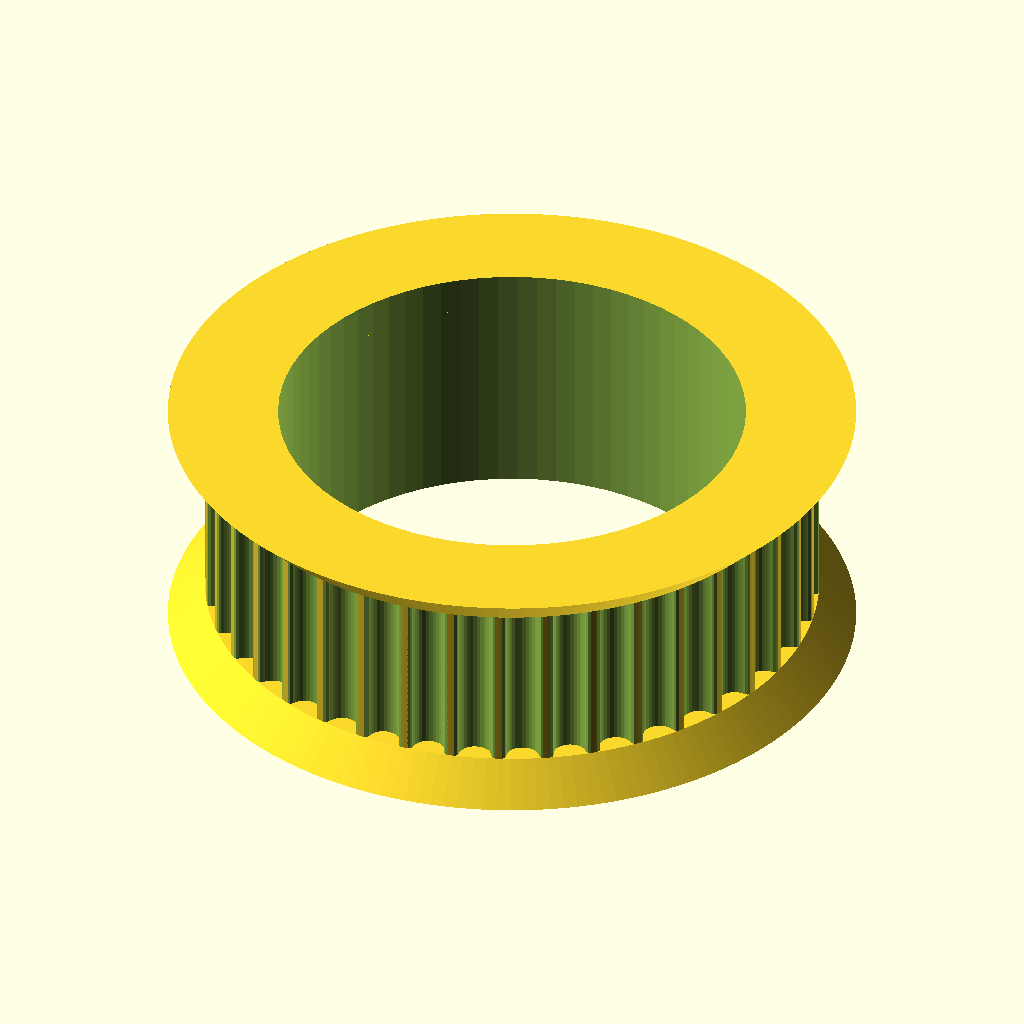
Cell 1: the model at its default parameters.
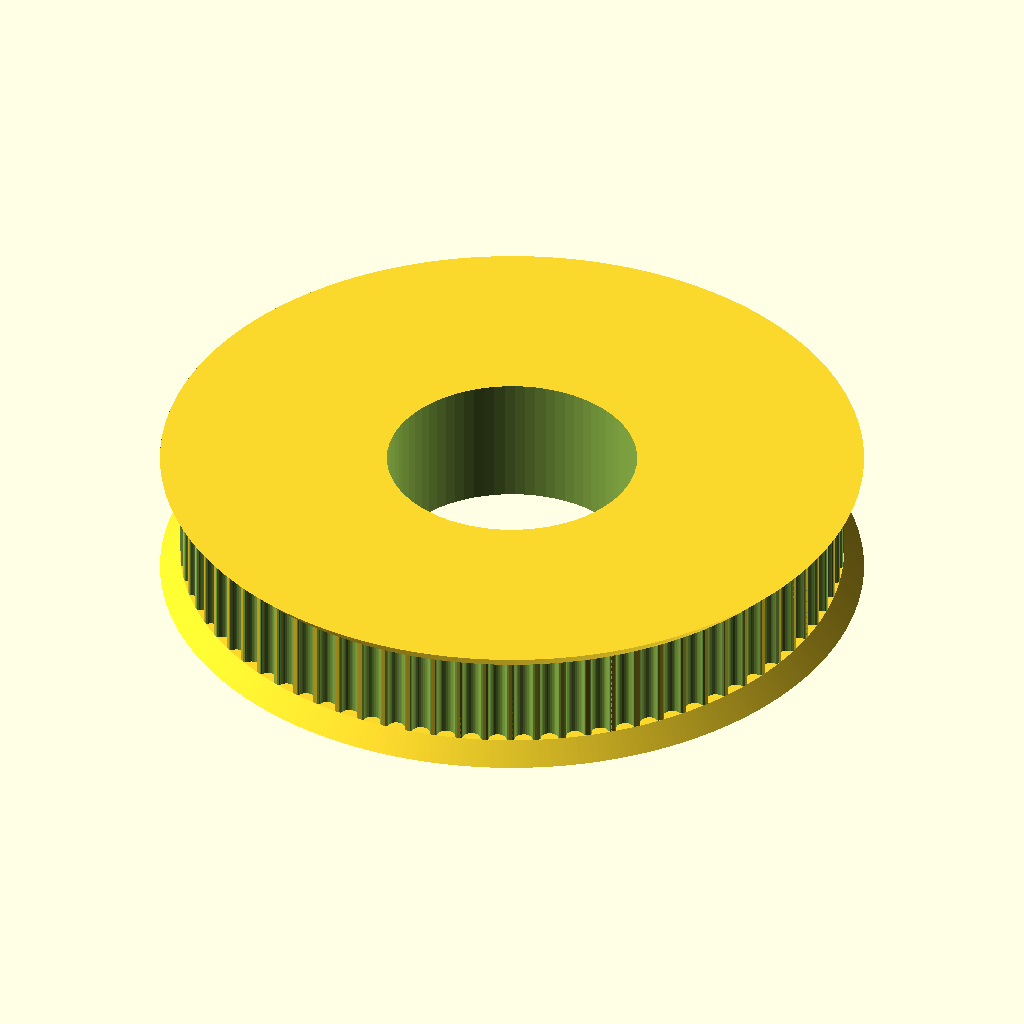
Cell 2: the same model with teeth = 80.
The same orthographic view direction (rotation 55°, 0°, 25°; colour scheme Cornfield) for every cell, with the view re-fitted per cell, so scale and position can differ between cells.
OpenSCAD source file xml/Nueva carpeta/pulley.scad:
// Parametric Pulley with multiple belt profiles
// by droftarts January 2012

// Based on pulleys by:
// http://www.thingiverse.com/thing:11256 by me!
// https://github.com/prusajr/PrusaMendel by Josef Prusa
// http://www.thingiverse.com/thing:3104 by GilesBathgate
// http://www.thingiverse.com/thing:2079 by nophead

// dxf tooth data from http://oem.cadregister.com/asp/PPOW_Entry.asp?company=915217&elementID=07807803/METRIC/URETH/WV0025/F
// pulley diameter checked and modelled from data at http://www.sdp-si.com/D265/HTML/D265T016.html

/**
 * @name Pulley
 * @category Printed
 * @using 1 x m3 nut, normal or nyloc
 * @using 1 x m3x10 set screw or 1 x m3x8 grub screw
 */


// tuneable constants

teeth = 40;			// Number of teeth, standard Mendel T5 belt = 8, gives Outside Diameter of 11.88mm
profile = 12;		// 1=MXL 2=40DP 3=XL 4=H 5=T2.5 6=T5 7=T10 8=AT5 9=HTD_3mm 10=HTD_5mm 11=HTD_8mm 12=GT2_2mm 13=GT2_3mm 14=GT2_5mm

motor_shaft = 19;	// NEMA17 motor shaft exact diameter = 5
m3_dia = 3.2;		// 3mm hole diameter
m3_nut_hex = 1;		// 1 for hex, 0 for square nut
m3_nut_flats = 6.4;	// normal M3 hex nut exact width = 5.5
m3_nut_depth = 2.7;	// normal M3 hex nut exact depth = 2.4, nyloc = 4

retainer = 1;		// Belt retainer above teeth, 0 = No, 1 = Yes
retainer_ht = 1.5;	// height of retainer flange over pulley, standard = 1.5
idler = 1;			// Belt retainer below teeth, 0 = No, 1 = Yes
idler_ht = 1.5;		// height of idler flange over pulley, standard = 1.5

pulley_t_ht = 7;	// length of toothed part of pulley, standard = 12
pulley_b_ht = 1;		// pulley base height, standard = 8. Set to same as idler_ht if you want an idler but no pulley.
pulley_b_dia = 20;	// pulley base diameter, standard = 20
no_of_nuts = 1;		// number of captive nuts required, standard = 1
nut_angle = 90;		// angle between nuts, standard = 90
nut_shaft_distance = 1.2;	// distance between inner face of nut and shaft, can be negative.


//	********************************
//	** Scaling tooth for good fit **
//	********************************
/*	To improve fit of belt to pulley, set the following constant. Decrease or increase by 0.1mm at a time. We are modelling the *BELT* tooth here, not the tooth on the pulley. Increasing the number will *decrease* the pulley tooth size. Increasing the tooth width will also scale proportionately the tooth depth, to maintain the shape of the tooth, and increase how far into the pulley the tooth is indented. Can be negative */

additional_tooth_width = 0.2; //mm

//	If you need more tooth depth than this provides, adjust the following constant. However, this will cause the shape of the tooth to change.

additional_tooth_depth = 0; //mm

// calculated constants

nut_elevation = pulley_b_ht/2;
m3_nut_points = 2*((m3_nut_flats/2)/cos(30)); // This is needed for the nut trap

// The following set the pulley diameter for a given number of teeth

MXL_pulley_dia = tooth_spacing (2.032,0.254);
40DP_pulley_dia = tooth_spacing (2.07264,0.1778);
XL_pulley_dia = tooth_spacing (5.08,0.254);
H_pulley_dia = tooth_spacing (9.525,0.381);
T2_5_pulley_dia = tooth_spaceing_curvefit (0.7467,0.796,1.026);
T5_pulley_dia = tooth_spaceing_curvefit (0.6523,1.591,1.064);
T10_pulley_dia = tooth_spacing (10,0.93);
AT5_pulley_dia = tooth_spaceing_curvefit (0.6523,1.591,1.064);
HTD_3mm_pulley_dia = tooth_spacing (3,0.381);
HTD_5mm_pulley_dia = tooth_spacing (5,0.5715);
HTD_8mm_pulley_dia = tooth_spacing (8,0.6858);
GT2_2mm_pulley_dia = tooth_spacing (2,0.254);
GT2_3mm_pulley_dia = tooth_spacing (3,0.381);
GT2_5mm_pulley_dia = tooth_spacing (5,0.5715);

// The following calls the pulley creation part, and passes the pulley diameter and tooth width to that module

if ( profile == 1 ) { pulley ( "MXL" , MXL_pulley_dia , 0.508 , 1.321 ); }
if ( profile == 2 ) { pulley ( "40 D.P." , 40DP_pulley_dia , 0.457 , 1.226 ); }
if ( profile == 3 ) { pulley ( "XL" , XL_pulley_dia , 1.27, 3.051 ); }
if ( profile == 4 ) { pulley ( "H" , H_pulley_dia ,1.905 , 5.359 ); }
if ( profile == 5 ) { pulley ( "T2.5" , T2_5_pulley_dia , 0.7 , 1.678 ); }
if ( profile == 6 ) { pulley ( "T5" , T5_pulley_dia , 1.19 , 3.264 ); }
if ( profile == 7 ) { pulley ( "T10" , T10_pulley_dia , 2.5 , 6.13 ); }
if ( profile == 8 ) { pulley ( "AT5" , AT5_pulley_dia , 1.19 , 4.268 ); }
if ( profile == 9 ) { pulley ( "HTD 3mm" , HTD_3mm_pulley_dia , 1.289 , 2.27 ); }
if ( profile == 10 ) { pulley ( "HTD 5mm" , HTD_5mm_pulley_dia , 2.199 , 3.781 ); }
if ( profile == 11 ) { pulley ( "HTD 8mm" , HTD_8mm_pulley_dia , 3.607 , 6.603 ); }
if ( profile == 12 ) { pulley ( "GT2 2mm" , GT2_2mm_pulley_dia , 0.764 , 1.494 ); }
if ( profile == 13 ) { pulley ( "GT2 3mm" , GT2_3mm_pulley_dia , 1.169 , 2.31 ); }
if ( profile == 14 ) { pulley ( "GT2 5mm" , GT2_5mm_pulley_dia , 1.969 , 3.952 ); }

// Functions

function tooth_spaceing_curvefit (b,c,d)
	= ((c * pow(teeth,d)) / (b + pow(teeth,d))) * teeth ;

function tooth_spacing(tooth_pitch,pitch_line_offset)
	= (2*((teeth*tooth_pitch)/(3.14159265*2)-pitch_line_offset)) ;

// Main Module

module pulley( belt_type , pulley_OD , tooth_depth , tooth_width )
	{
	echo (str("Belt type = ",belt_type,"; Number of teeth = ",teeth,"; Pulley Outside Diameter = ",pulley_OD,"mm "));
	tooth_distance_from_centre = sqrt( pow(pulley_OD/2,2) - pow((tooth_width+additional_tooth_width)/2,2));
	tooth_width_scale = (tooth_width + additional_tooth_width ) / tooth_width;
	tooth_depth_scale = ((tooth_depth + additional_tooth_depth ) / tooth_depth) ;


//	************************************************************************
//	*** uncomment the following line if pulley is wider than puller base ***
//	************************************************************************

//	translate ([0,0, pulley_b_ht + pulley_t_ht + retainer_ht ]) rotate ([0,180,0])

	difference()
	 {	 
		union()
		{
			//base
	
			if ( pulley_b_ht < 2 ) { echo ("CAN'T DRAW PULLEY BASE, HEIGHT LESS THAN 2!!!"); } else {
				rotate_extrude($fn=pulley_b_dia*2)
				{
						square([pulley_b_dia/2-1,pulley_b_ht]);
						square([pulley_b_dia/2,pulley_b_ht-1]);
						translate([pulley_b_dia/2-1,pulley_b_ht-1]) circle(1);
				}
			}
	
		difference()
			{
			//shaft - diameter is outside diameter of pulley
			
			translate([0,0,pulley_b_ht]) 
			rotate ([0,0,360/(teeth*4)]) 
			cylinder(r=pulley_OD/2,h=pulley_t_ht, $fn=teeth*4);
	
			//teeth - cut out of shaft
		
			for(i=[1:teeth]) 
			rotate([0,0,i*(360/teeth)])
			translate([0,-tooth_distance_from_centre,pulley_b_ht -1]) 
			scale ([ tooth_width_scale , tooth_depth_scale , 1 ]) 
			{
			if ( profile == 1 ) { MXL();}
			if ( profile == 2 ) { 40DP();}
			if ( profile == 3 ) { XL();}
			if ( profile == 4 ) { H();}
			if ( profile == 5 ) { T2_5();}
			if ( profile == 6 ) { T5();}
			if ( profile == 7 ) { T10();}
			if ( profile == 8 ) { AT5();}
			if ( profile == 9 ) { HTD_3mm();}
			if ( profile == 10 ) { HTD_5mm();}
			if ( profile == 11 ) { HTD_8mm();}
			if ( profile == 12 ) { GT2_2mm();}
			if ( profile == 13 ) { GT2_3mm();}
			if ( profile == 14 ) { GT2_5mm();}
			}

			}
			
		//belt retainer / idler
		if ( retainer > 0 ) {translate ([0,0, pulley_b_ht + pulley_t_ht ]) 
		rotate_extrude($fn=teeth*4)  
		polygon([[0,0],[pulley_OD/2,0],[pulley_OD/2 + retainer_ht , retainer_ht],[0 , retainer_ht],[0,0]]);}
		
		if ( idler > 0 ) {translate ([0,0, pulley_b_ht - idler_ht ]) 
		rotate_extrude($fn=teeth*4)  
		polygon([[0,0],[pulley_OD/2 + idler_ht,0],[pulley_OD/2 , idler_ht],[0 , idler_ht],[0,0]]);}
	
		}
	   
		//hole for motor shaft
		translate([0,0,-1])cylinder(r=motor_shaft/2,h=pulley_b_ht + pulley_t_ht + retainer_ht + 2,$fn=motor_shaft*4);
				
		//captive nut and grub screw holes
	
		if ( pulley_b_ht < m3_nut_flats ) { echo ("CAN'T DRAW CAPTIVE NUTS, HEIGHT LESS THAN NUT DIAMETER!!!"); } else {
		if ( (pulley_b_dia - motor_shaft)/2 < m3_nut_depth + 3 ) { echo ("CAN'T DRAW CAPTIVE NUTS, DIAMETER TOO SMALL FOR NUT DEPTH!!!"); } else {
	
			for(j=[1:no_of_nuts]) rotate([0,0,j*nut_angle])
			translate([0,0,nut_elevation])rotate([90,0,0])
	
			union()
			{
				//entrance
				translate([0,-pulley_b_ht/4-0.5,motor_shaft/2+m3_nut_depth/2+nut_shaft_distance]) cube([m3_nut_flats,pulley_b_ht/2+1,m3_nut_depth],center=true);
	
				//nut
				if ( m3_nut_hex > 0 )
					{
						// hex nut
						translate([0,0.25,motor_shaft/2+m3_nut_depth/2+nut_shaft_distance]) rotate([0,0,30]) cylinder(r=m3_nut_points/2,h=m3_nut_depth,center=true,$fn=6);
					} else {
						// square nut
						translate([0,0.25,motor_shaft/2+m3_nut_depth/2+nut_shaft_distance]) cube([m3_nut_flats,m3_nut_flats,m3_nut_depth],center=true);
					}
	
				//grub screw hole
				rotate([0,0,22.5])cylinder(r=m3_dia/2,h=pulley_b_dia/2+1,$fn=38);
			}
		}}
	 }
	   
	}


// Tooth profile modules

module MXL()
	{
	linear_extrude(height=pulley_t_ht+2) polygon([[-0.660421,-0.5],[-0.660421,0],[-0.621898,0.006033],[-0.587714,0.023037],[-0.560056,0.049424],[-0.541182,0.083609],[-0.417357,0.424392],[-0.398413,0.458752],[-0.370649,0.48514],[-0.336324,0.502074],[-0.297744,0.508035],[0.297744,0.508035],[0.336268,0.502074],[0.370452,0.48514],[0.39811,0.458752],[0.416983,0.424392],[0.540808,0.083609],[0.559752,0.049424],[0.587516,0.023037],[0.621841,0.006033],[0.660421,0],[0.660421,-0.5]]);
	}

module 40DP()
	{
	linear_extrude(height=pulley_t_ht+2) polygon([[-0.612775,-0.5],[-0.612775,0],[-0.574719,0.010187],[-0.546453,0.0381],[-0.355953,0.3683],[-0.327604,0.405408],[-0.291086,0.433388],[-0.248548,0.451049],[-0.202142,0.4572],[0.202494,0.4572],[0.248653,0.451049],[0.291042,0.433388],[0.327609,0.405408],[0.356306,0.3683],[0.546806,0.0381],[0.574499,0.010187],[0.612775,0],[0.612775,-0.5]]);
	}

module XL()
	{
	linear_extrude(height=pulley_t_ht+2) polygon([[-1.525411,-1],[-1.525411,0],[-1.41777,0.015495],[-1.320712,0.059664],[-1.239661,0.129034],[-1.180042,0.220133],[-0.793044,1.050219],[-0.733574,1.141021],[-0.652507,1.210425],[-0.555366,1.254759],[-0.447675,1.270353],[0.447675,1.270353],[0.555366,1.254759],[0.652507,1.210425],[0.733574,1.141021],[0.793044,1.050219],[1.180042,0.220133],[1.239711,0.129034],[1.320844,0.059664],[1.417919,0.015495],[1.525411,0],[1.525411,-1]]);
	}

module H()
	{
	linear_extrude(height=pulley_t_ht+2) polygon([[-2.6797,-1],[-2.6797,0],[-2.600907,0.006138],[-2.525342,0.024024],[-2.45412,0.052881],[-2.388351,0.091909],[-2.329145,0.140328],[-2.277614,0.197358],[-2.234875,0.262205],[-2.202032,0.334091],[-1.75224,1.57093],[-1.719538,1.642815],[-1.676883,1.707663],[-1.62542,1.764693],[-1.566256,1.813112],[-1.500512,1.85214],[-1.4293,1.880997],[-1.353742,1.898883],[-1.274949,1.905021],[1.275281,1.905021],[1.354056,1.898883],[1.429576,1.880997],[1.500731,1.85214],[1.566411,1.813112],[1.625508,1.764693],[1.676919,1.707663],[1.719531,1.642815],[1.752233,1.57093],[2.20273,0.334091],[2.235433,0.262205],[2.278045,0.197358],[2.329455,0.140328],[2.388553,0.091909],[2.454233,0.052881],[2.525384,0.024024],[2.600904,0.006138],[2.6797,0],[2.6797,-1]]);
	}

module T2_5()
	{
	linear_extrude(height=pulley_t_ht+2) polygon([[-0.839258,-0.5],[-0.839258,0],[-0.770246,0.021652],[-0.726369,0.079022],[-0.529167,0.620889],[-0.485025,0.67826],[-0.416278,0.699911],[0.416278,0.699911],[0.484849,0.67826],[0.528814,0.620889],[0.726369,0.079022],[0.770114,0.021652],[0.839258,0],[0.839258,-0.5]]);
	}

module T5()
	{
	linear_extrude(height=pulley_t_ht+2) polygon([[-1.632126,-0.5],[-1.632126,0],[-1.568549,0.004939],[-1.507539,0.019367],[-1.450023,0.042686],[-1.396912,0.074224],[-1.349125,0.113379],[-1.307581,0.159508],[-1.273186,0.211991],[-1.246868,0.270192],[-1.009802,0.920362],[-0.983414,0.978433],[-0.949018,1.030788],[-0.907524,1.076798],[-0.859829,1.115847],[-0.80682,1.147314],[-0.749402,1.170562],[-0.688471,1.184956],[-0.624921,1.189895],[0.624971,1.189895],[0.688622,1.184956],[0.749607,1.170562],[0.807043,1.147314],[0.860055,1.115847],[0.907754,1.076798],[0.949269,1.030788],[0.9837,0.978433],[1.010193,0.920362],[1.246907,0.270192],[1.273295,0.211991],[1.307726,0.159508],[1.349276,0.113379],[1.397039,0.074224],[1.450111,0.042686],[1.507589,0.019367],[1.568563,0.004939],[1.632126,0],[1.632126,-0.5]]);
	}

module T10()
	{
	linear_extrude(height=pulley_t_ht+2) polygon([[-3.06511,-1],[-3.06511,0],[-2.971998,0.007239],[-2.882718,0.028344],[-2.79859,0.062396],[-2.720931,0.108479],[-2.651061,0.165675],[-2.590298,0.233065],[-2.539962,0.309732],[-2.501371,0.394759],[-1.879071,2.105025],[-1.840363,2.190052],[-1.789939,2.266719],[-1.729114,2.334109],[-1.659202,2.391304],[-1.581518,2.437387],[-1.497376,2.47144],[-1.408092,2.492545],[-1.314979,2.499784],[1.314979,2.499784],[1.408091,2.492545],[1.497371,2.47144],[1.581499,2.437387],[1.659158,2.391304],[1.729028,2.334109],[1.789791,2.266719],[1.840127,2.190052],[1.878718,2.105025],[2.501018,0.394759],[2.539726,0.309732],[2.59015,0.233065],[2.650975,0.165675],[2.720887,0.108479],[2.798571,0.062396],[2.882713,0.028344],[2.971997,0.007239],[3.06511,0],[3.06511,-1]]);
	}

module AT5()
	{
	linear_extrude(height=pulley_t_ht+2) polygon([[-2.134129,-0.75],[-2.134129,0],[-2.058023,0.005488],[-1.984595,0.021547],[-1.914806,0.047569],[-1.849614,0.082947],[-1.789978,0.127073],[-1.736857,0.179338],[-1.691211,0.239136],[-1.653999,0.305859],[-1.349199,0.959203],[-1.286933,1.054635],[-1.201914,1.127346],[-1.099961,1.173664],[-0.986896,1.18992],[0.986543,1.18992],[1.099614,1.173664],[1.201605,1.127346],[1.286729,1.054635],[1.349199,0.959203],[1.653646,0.305859],[1.690859,0.239136],[1.73651,0.179338],[1.789644,0.127073],[1.849305,0.082947],[1.914539,0.047569],[1.984392,0.021547],[2.057906,0.005488],[2.134129,0],[2.134129,-0.75]]);
	}

module HTD_3mm()
	{
	linear_extrude(height=pulley_t_ht+2) polygon([[-1.135062,-0.5],[-1.135062,0],[-1.048323,0.015484],[-0.974284,0.058517],[-0.919162,0.123974],[-0.889176,0.206728],[-0.81721,0.579614],[-0.800806,0.653232],[-0.778384,0.72416],[-0.750244,0.792137],[-0.716685,0.856903],[-0.678005,0.918199],[-0.634505,0.975764],[-0.586483,1.029338],[-0.534238,1.078662],[-0.47807,1.123476],[-0.418278,1.16352],[-0.355162,1.198533],[-0.289019,1.228257],[-0.22015,1.25243],[-0.148854,1.270793],[-0.07543,1.283087],[-0.000176,1.28905],[0.075081,1.283145],[0.148515,1.270895],[0.219827,1.252561],[0.288716,1.228406],[0.354879,1.19869],[0.418018,1.163675],[0.477831,1.123623],[0.534017,1.078795],[0.586276,1.029452],[0.634307,0.975857],[0.677809,0.91827],[0.716481,0.856953],[0.750022,0.792167],[0.778133,0.724174],[0.800511,0.653236],[0.816857,0.579614],[0.888471,0.206728],[0.919014,0.123974],[0.974328,0.058517],[1.048362,0.015484],[1.135062,0],[1.135062,-0.5]]);
	}

module HTD_5mm()
	{
	linear_extrude(height=pulley_t_ht+2) polygon([[-1.89036,-0.75],[-1.89036,0],[-1.741168,0.02669],[-1.61387,0.100806],[-1.518984,0.21342],[-1.467026,0.3556],[-1.427162,0.960967],[-1.398568,1.089602],[-1.359437,1.213531],[-1.310296,1.332296],[-1.251672,1.445441],[-1.184092,1.552509],[-1.108081,1.653042],[-1.024167,1.746585],[-0.932877,1.832681],[-0.834736,1.910872],[-0.730271,1.980701],[-0.62001,2.041713],[-0.504478,2.09345],[-0.384202,2.135455],[-0.259708,2.167271],[-0.131524,2.188443],[-0.000176,2.198511],[0.131296,2.188504],[0.259588,2.167387],[0.384174,2.135616],[0.504527,2.093648],[0.620123,2.04194],[0.730433,1.980949],[0.834934,1.911132],[0.933097,1.832945],[1.024398,1.746846],[1.108311,1.653291],[1.184308,1.552736],[1.251865,1.445639],[1.310455,1.332457],[1.359552,1.213647],[1.39863,1.089664],[1.427162,0.960967],[1.467026,0.3556],[1.518984,0.21342],[1.61387,0.100806],[1.741168,0.02669],[1.89036,0],[1.89036,-0.75]]);
	}

module HTD_8mm()
	{
	linear_extrude(height=pulley_t_ht+2) polygon([[-3.301471,-1],[-3.301471,0],[-3.16611,0.012093],[-3.038062,0.047068],[-2.919646,0.10297],[-2.813182,0.177844],[-2.720989,0.269734],[-2.645387,0.376684],[-2.588694,0.496739],[-2.553229,0.627944],[-2.460801,1.470025],[-2.411413,1.691917],[-2.343887,1.905691],[-2.259126,2.110563],[-2.158035,2.30575],[-2.041518,2.490467],[-1.910478,2.66393],[-1.76582,2.825356],[-1.608446,2.973961],[-1.439261,3.10896],[-1.259169,3.22957],[-1.069074,3.335006],[-0.869878,3.424485],[-0.662487,3.497224],[-0.447804,3.552437],[-0.226732,3.589341],[-0.000176,3.607153],[0.226511,3.589461],[0.447712,3.552654],[0.66252,3.497516],[0.870027,3.424833],[1.069329,3.33539],[1.259517,3.229973],[1.439687,3.109367],[1.608931,2.974358],[1.766344,2.825731],[1.911018,2.664271],[2.042047,2.490765],[2.158526,2.305998],[2.259547,2.110755],[2.344204,1.905821],[2.411591,1.691983],[2.460801,1.470025],[2.553229,0.627944],[2.588592,0.496739],[2.645238,0.376684],[2.720834,0.269734],[2.81305,0.177844],[2.919553,0.10297],[3.038012,0.047068],[3.166095,0.012093],[3.301471,0],[3.301471,-1]]);
	}

module GT2_2mm()
	{
	linear_extrude(height=pulley_t_ht+2) polygon([[0.747183,-0.5],[0.747183,0],[0.647876,0.037218],[0.598311,0.130528],[0.578556,0.238423],[0.547158,0.343077],[0.504649,0.443762],[0.451556,0.53975],[0.358229,0.636924],[0.2484,0.707276],[0.127259,0.750044],[0,0.76447],[-0.127259,0.750044],[-0.2484,0.707276],[-0.358229,0.636924],[-0.451556,0.53975],[-0.504797,0.443762],[-0.547291,0.343077],[-0.578605,0.238423],[-0.598311,0.130528],[-0.648009,0.037218],[-0.747183,0],[-0.747183,-0.5]]);
	}

module GT2_3mm()
	{
	linear_extrude(height=pulley_t_ht+2) polygon([[-1.155171,-0.5],[-1.155171,0],[-1.065317,0.016448],[-0.989057,0.062001],[-0.93297,0.130969],[-0.90364,0.217664],[-0.863705,0.408181],[-0.800056,0.591388],[-0.713587,0.765004],[-0.60519,0.926747],[-0.469751,1.032548],[-0.320719,1.108119],[-0.162625,1.153462],[0,1.168577],[0.162625,1.153462],[0.320719,1.108119],[0.469751,1.032548],[0.60519,0.926747],[0.713587,0.765004],[0.800056,0.591388],[0.863705,0.408181],[0.90364,0.217664],[0.932921,0.130969],[0.988924,0.062001],[1.065168,0.016448],[1.155171,0],[1.155171,-0.5]]);
	}

module GT2_5mm()
	{
	linear_extrude(height=pulley_t_ht+2) polygon([[-1.975908,-0.75],[-1.975908,0],[-1.797959,0.03212],[-1.646634,0.121224],[-1.534534,0.256431],[-1.474258,0.426861],[-1.446911,0.570808],[-1.411774,0.712722],[-1.368964,0.852287],[-1.318597,0.989189],[-1.260788,1.123115],[-1.195654,1.25375],[-1.12331,1.380781],[-1.043869,1.503892],[-0.935264,1.612278],[-0.817959,1.706414],[-0.693181,1.786237],[-0.562151,1.851687],[-0.426095,1.9027],[-0.286235,1.939214],[-0.143795,1.961168],[0,1.9685],[0.143796,1.961168],[0.286235,1.939214],[0.426095,1.9027],[0.562151,1.851687],[0.693181,1.786237],[0.817959,1.706414],[0.935263,1.612278],[1.043869,1.503892],[1.123207,1.380781],[1.195509,1.25375],[1.26065,1.123115],[1.318507,0.989189],[1.368956,0.852287],[1.411872,0.712722],[1.447132,0.570808],[1.474611,0.426861],[1.534583,0.256431],[1.646678,0.121223],[1.798064,0.03212],[1.975908,0],[1.975908,-0.75]]);
	}
Customizer parameters (derived from the source; name, type, default, range or options):
teeth: number, default 40
profile: number, default 12
motor_shaft: number, default 19
m3_dia: number, default 3.2
m3_nut_hex: number, default 1
m3_nut_flats: number, default 6.4
m3_nut_depth: number, default 2.7
retainer: number, default 1
retainer_ht: number, default 1.5
idler: number, default 1
idler_ht: number, default 1.5
pulley_t_ht: number, default 7
pulley_b_ht: number, default 1
pulley_b_dia: number, default 20
no_of_nuts: number, default 1
nut_angle: number, default 90
nut_shaft_distance: number, default 1.2
additional_tooth_width: number, default 0.2
additional_tooth_depth: number, default 0
